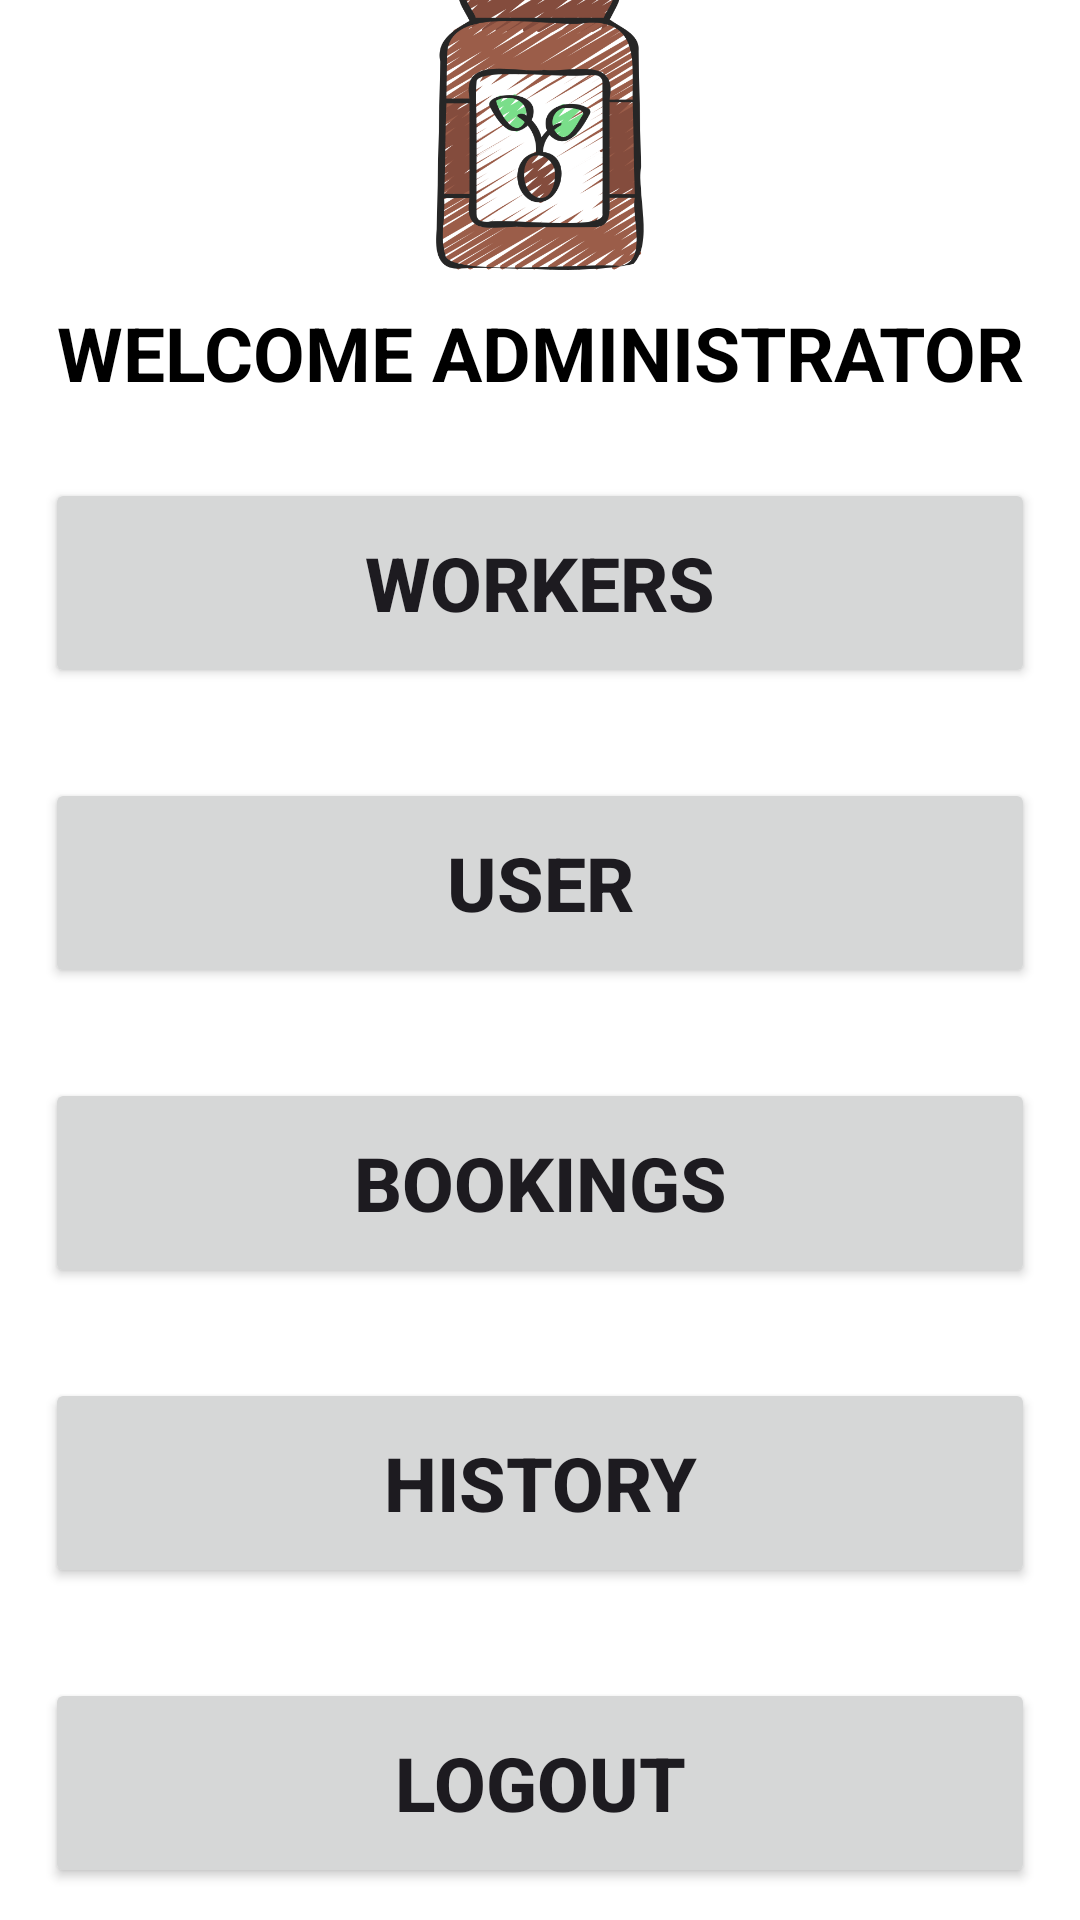

Here is an Android app screen rendered from its layout file. Give the layout XML and the strings, colors and styles it references.
<!-- AndroidManifest.xml: application theme Theme.OnlineInspectionOfPackedCases -->
<!-- res/layout/activity_admin_dashboard.xml -->
<?xml version="1.0" encoding="utf-8"?>
<androidx.constraintlayout.widget.ConstraintLayout xmlns:android="http://schemas.android.com/apk/res/android"
    xmlns:app="http://schemas.android.com/apk/res-auto"
    xmlns:tools="http://schemas.android.com/tools"
    android:id="@+id/main"
    android:layout_width="match_parent"
    android:layout_height="match_parent"
    tools:context=".AdminDashboard">


    <LinearLayout
        android:layout_width="match_parent"
        android:layout_height="match_parent"
        android:orientation="vertical"
        android:gravity="center">

        <ImageView
            android:layout_width="95dp"
            android:layout_height="95dp"
            android:src="@drawable/logo" />


        <TextView
            android:layout_margin="10dp"
            android:layout_width="match_parent"
            android:layout_height="wrap_content"
            android:text="WELCOME ADMINISTRATOR"
            android:textSize="25sp"
            android:textStyle="bold"
            android:textColor="@color/black"
            android:gravity="center"
            android:textAllCaps="true"/>


        <Button
            android:id="@+id/btnadminworkers"
            android:layout_margin="15dp"
            android:layout_width="match_parent"
            android:layout_height="70dp"
            android:text="Workers"
            android:textSize="25sp"
            android:textAllCaps="true"
            android:textStyle="bold"
            />

        <Button
            android:id="@+id/btnadminuser"
            android:layout_margin="15dp"
            android:layout_width="match_parent"
            android:layout_height="70dp"
            android:text="User"
            android:textSize="25sp"
            android:textAllCaps="true"
            android:textStyle="bold"
            />

        <Button
            android:id="@+id/btnbookings"
            android:layout_margin="15dp"
            android:layout_width="match_parent"
            android:layout_height="70dp"
            android:text="Bookings"
            android:textSize="25sp"
            android:textAllCaps="true"
            android:textStyle="bold"
            />

        <Button
            android:id="@+id/btnadminhistory"
            android:layout_margin="15dp"
            android:layout_width="match_parent"
            android:layout_height="70dp"
            android:text="History"
            android:textSize="25sp"
            android:textAllCaps="true"
            android:textStyle="bold"
            />

        <Button
            android:id="@+id/btnadminlogout"
            android:layout_margin="15dp"
            android:layout_width="match_parent"
            android:layout_height="70dp"
            android:text="logout"
            android:textSize="25sp"
            android:textAllCaps="true"
            android:textStyle="bold"
            />
    </LinearLayout>

</androidx.constraintlayout.widget.ConstraintLayout>
<!-- resources referenced by this layout -->
<resources>
  <color name="black">#FF000000</color>
  <!-- drawable logo: png bitmap (drawable, 111113 bytes) -->
  <style name="Theme.OnlineInspectionOfPackedCases" parent="Base.Theme.OnlineInspectionOfPackedCases">
          <item name="colorPrimary">@color/purple_500</item>
          <item name="colorPrimaryVariant">@color/purple_700</item>
          <item name="colorOnPrimary">@color/white</item>
          <item name="colorSecondary">@color/teal_200</item>
          <item name="colorSecondaryVariant">@color/teal_700</item>
          <item name="colorOnSecondary">@color/black</item>
          <item name="android:statusBarColor">@color/purple_500</item>
          <item name="android:navigationBarColor">@color/purple_500</item>
          <item name="android:windowBackground">@color/white</item>
  
      </style>
  <style name="Base.Theme.OnlineInspectionOfPackedCases" parent="Theme.Material3.DayNight.NoActionBar">
          
          
      </style>
  <color name="purple_500">#449E48</color>
  <color name="purple_700">#88E68C</color>
  <color name="white">#FFFFFFFF</color>
  <color name="teal_200">#D0F2A8</color>
  <color name="teal_700">#928DDE2F</color>
</resources>
